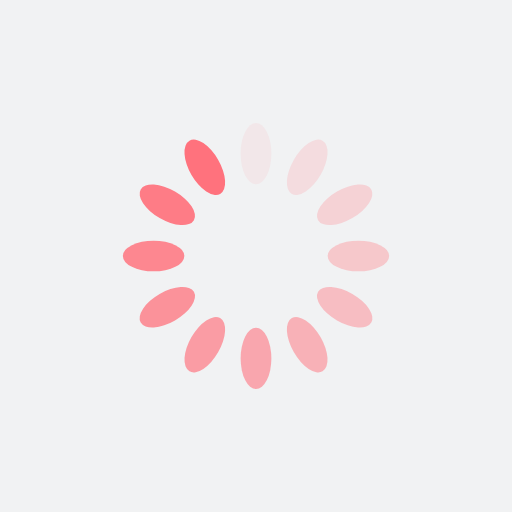
t = 0.00 s
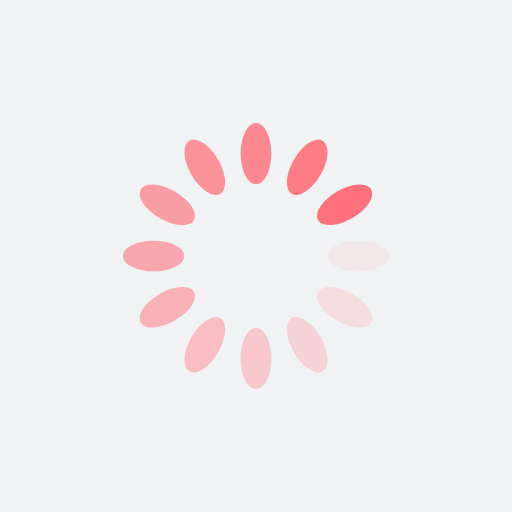
t = 0.25 s
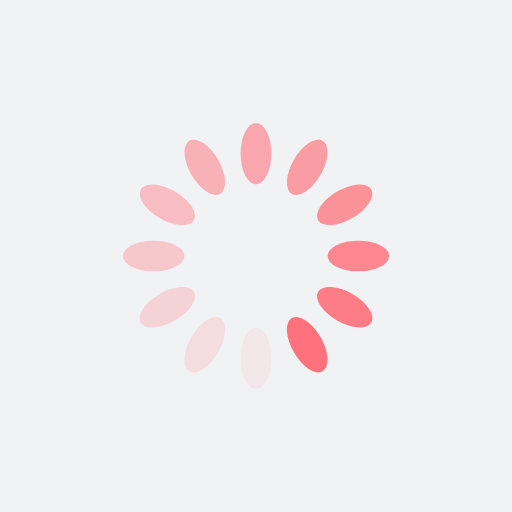
t = 0.50 s
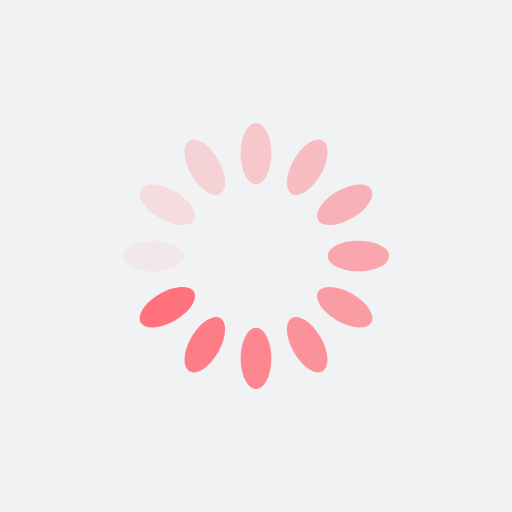
t = 0.75 s

The animated SVG that drew these frames (rendered in a browser with its animation timeline set to each time). Animation: 12 SMIL elements (animate=12); one cycle of 1.00 s, repeats indefinitely.

<?xml version="1.0" encoding="utf-8"?>
<svg xmlns="http://www.w3.org/2000/svg" xmlns:xlink="http://www.w3.org/1999/xlink" style="margin: auto; background: rgb(241, 242, 243); display: block; shape-rendering: auto; animation-play-state: running; animation-delay: 0s;" width="200px" height="200px" viewBox="0 0 100 100" preserveAspectRatio="xMidYMid">
<g transform="rotate(0 50 50)" style="animation-play-state: running; animation-delay: 0s;">
  <rect x="47" y="24" rx="3" ry="6" width="6" height="12" fill="#ff727d" style="animation-play-state: running; animation-delay: 0s;">
    <animate attributeName="opacity" values="1;0" keyTimes="0;1" dur="1s" begin="-0.9166666666666666s" repeatCount="indefinite" style="animation-play-state: running; animation-delay: 0s;"></animate>
  </rect>
</g><g transform="rotate(30 50 50)" style="animation-play-state: running; animation-delay: 0s;">
  <rect x="47" y="24" rx="3" ry="6" width="6" height="12" fill="#ff727d" style="animation-play-state: running; animation-delay: 0s;">
    <animate attributeName="opacity" values="1;0" keyTimes="0;1" dur="1s" begin="-0.8333333333333334s" repeatCount="indefinite" style="animation-play-state: running; animation-delay: 0s;"></animate>
  </rect>
</g><g transform="rotate(60 50 50)" style="animation-play-state: running; animation-delay: 0s;">
  <rect x="47" y="24" rx="3" ry="6" width="6" height="12" fill="#ff727d" style="animation-play-state: running; animation-delay: 0s;">
    <animate attributeName="opacity" values="1;0" keyTimes="0;1" dur="1s" begin="-0.75s" repeatCount="indefinite" style="animation-play-state: running; animation-delay: 0s;"></animate>
  </rect>
</g><g transform="rotate(90 50 50)" style="animation-play-state: running; animation-delay: 0s;">
  <rect x="47" y="24" rx="3" ry="6" width="6" height="12" fill="#ff727d" style="animation-play-state: running; animation-delay: 0s;">
    <animate attributeName="opacity" values="1;0" keyTimes="0;1" dur="1s" begin="-0.6666666666666666s" repeatCount="indefinite" style="animation-play-state: running; animation-delay: 0s;"></animate>
  </rect>
</g><g transform="rotate(120 50 50)" style="animation-play-state: running; animation-delay: 0s;">
  <rect x="47" y="24" rx="3" ry="6" width="6" height="12" fill="#ff727d" style="animation-play-state: running; animation-delay: 0s;">
    <animate attributeName="opacity" values="1;0" keyTimes="0;1" dur="1s" begin="-0.5833333333333334s" repeatCount="indefinite" style="animation-play-state: running; animation-delay: 0s;"></animate>
  </rect>
</g><g transform="rotate(150 50 50)" style="animation-play-state: running; animation-delay: 0s;">
  <rect x="47" y="24" rx="3" ry="6" width="6" height="12" fill="#ff727d" style="animation-play-state: running; animation-delay: 0s;">
    <animate attributeName="opacity" values="1;0" keyTimes="0;1" dur="1s" begin="-0.5s" repeatCount="indefinite" style="animation-play-state: running; animation-delay: 0s;"></animate>
  </rect>
</g><g transform="rotate(180 50 50)" style="animation-play-state: running; animation-delay: 0s;">
  <rect x="47" y="24" rx="3" ry="6" width="6" height="12" fill="#ff727d" style="animation-play-state: running; animation-delay: 0s;">
    <animate attributeName="opacity" values="1;0" keyTimes="0;1" dur="1s" begin="-0.4166666666666667s" repeatCount="indefinite" style="animation-play-state: running; animation-delay: 0s;"></animate>
  </rect>
</g><g transform="rotate(210 50 50)" style="animation-play-state: running; animation-delay: 0s;">
  <rect x="47" y="24" rx="3" ry="6" width="6" height="12" fill="#ff727d" style="animation-play-state: running; animation-delay: 0s;">
    <animate attributeName="opacity" values="1;0" keyTimes="0;1" dur="1s" begin="-0.3333333333333333s" repeatCount="indefinite" style="animation-play-state: running; animation-delay: 0s;"></animate>
  </rect>
</g><g transform="rotate(240 50 50)" style="animation-play-state: running; animation-delay: 0s;">
  <rect x="47" y="24" rx="3" ry="6" width="6" height="12" fill="#ff727d" style="animation-play-state: running; animation-delay: 0s;">
    <animate attributeName="opacity" values="1;0" keyTimes="0;1" dur="1s" begin="-0.25s" repeatCount="indefinite" style="animation-play-state: running; animation-delay: 0s;"></animate>
  </rect>
</g><g transform="rotate(270 50 50)" style="animation-play-state: running; animation-delay: 0s;">
  <rect x="47" y="24" rx="3" ry="6" width="6" height="12" fill="#ff727d" style="animation-play-state: running; animation-delay: 0s;">
    <animate attributeName="opacity" values="1;0" keyTimes="0;1" dur="1s" begin="-0.16666666666666666s" repeatCount="indefinite" style="animation-play-state: running; animation-delay: 0s;"></animate>
  </rect>
</g><g transform="rotate(300 50 50)" style="animation-play-state: running; animation-delay: 0s;">
  <rect x="47" y="24" rx="3" ry="6" width="6" height="12" fill="#ff727d" style="animation-play-state: running; animation-delay: 0s;">
    <animate attributeName="opacity" values="1;0" keyTimes="0;1" dur="1s" begin="-0.08333333333333333s" repeatCount="indefinite" style="animation-play-state: running; animation-delay: 0s;"></animate>
  </rect>
</g><g transform="rotate(330 50 50)" style="animation-play-state: running; animation-delay: 0s;">
  <rect x="47" y="24" rx="3" ry="6" width="6" height="12" fill="#ff727d" style="animation-play-state: running; animation-delay: 0s;">
    <animate attributeName="opacity" values="1;0" keyTimes="0;1" dur="1s" begin="0s" repeatCount="indefinite" style="animation-play-state: running; animation-delay: 0s;"></animate>
  </rect>
</g>
<!-- [ldio] generated by https://loading.io/ --></svg>
